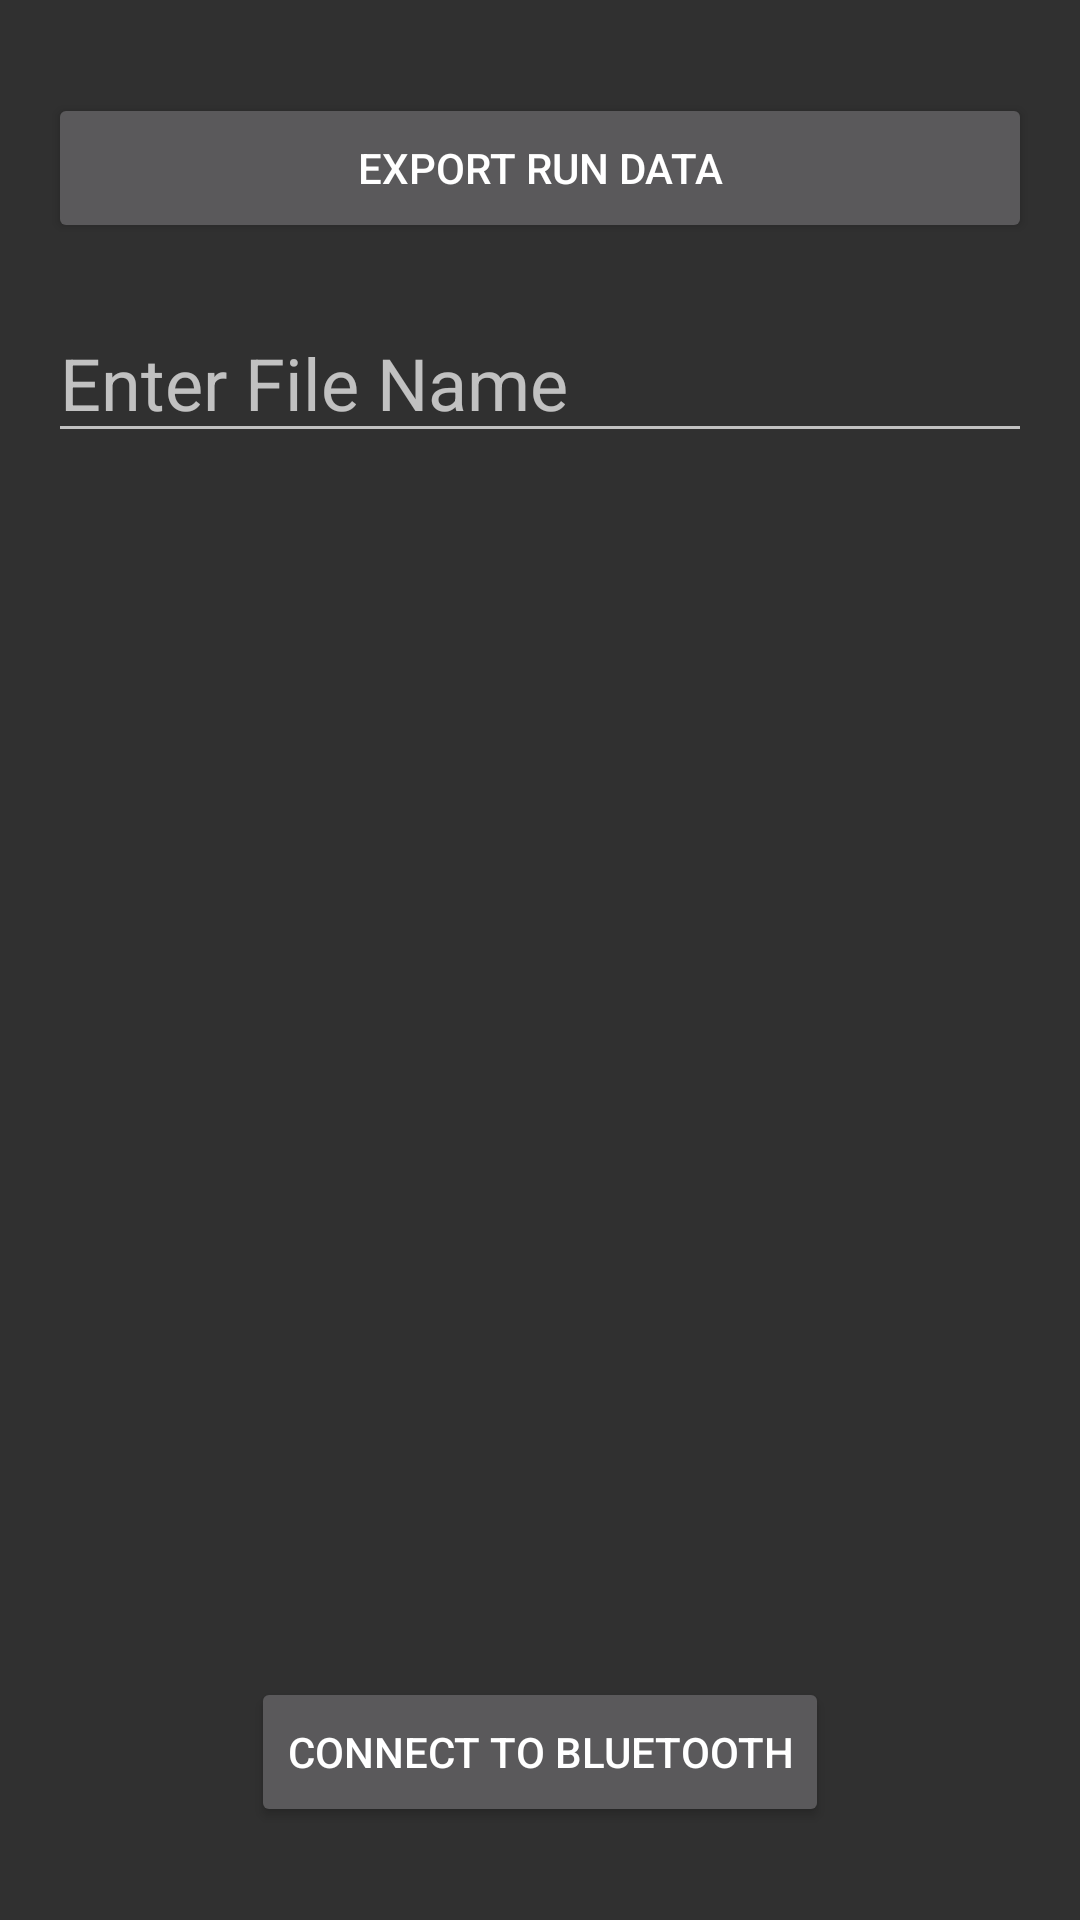

Layout XML and referenced resources for this Android screen:
<!-- AndroidManifest.xml: application theme AppTheme -->
<!-- res/layout/activity_main2.xml -->
<?xml version="1.0" encoding="utf-8"?>
<androidx.constraintlayout.widget.ConstraintLayout xmlns:android="http://schemas.android.com/apk/res/android"
    xmlns:app="http://schemas.android.com/apk/res-auto"
    xmlns:tools="http://schemas.android.com/tools"
    android:layout_width="match_parent"
    android:layout_height="match_parent"
    android:paddingBottom="16dp"
    android:paddingLeft="16dp"
    android:paddingRight="16dp"
    android:paddingTop="16dp"
    tools:context=".Main2Activity">


    <Button
        android:id="@+id/export"
        android:layout_width="match_parent"
        android:layout_height="50dp"
        android:layout_marginTop="15dp"
        android:layout_marginBottom="10dp"
        android:text="Export Run Data"
        app:layout_constraintBottom_toTopOf="@id/fileName"
        app:layout_constraintEnd_toEndOf="parent"
        app:layout_constraintStart_toStartOf="parent"
        app:layout_constraintTop_toTopOf="parent" />

    <EditText
        android:id="@+id/fileName"
        android:layout_width="match_parent"
        android:layout_height="50dp"
        android:layout_centerHorizontal="true"
        android:layout_marginTop="10dp"
        android:layout_marginBottom="10dp"
        android:hint="Enter File Name"
        android:inputType="text"
        android:textIsSelectable="true"
        android:textSize="24sp"
        android:textStyle="normal"
        app:layout_constraintBottom_toTopOf="@id/titleWindow"
        app:layout_constraintEnd_toEndOf="parent"
        app:layout_constraintStart_toStartOf="parent"
        app:layout_constraintTop_toBottomOf="@id/export" />

    <TextView
        android:id="@+id/titleWindow"
        android:layout_width="match_parent"
        android:layout_height="40dp"
        android:layout_alignParentBottom="true"
        android:layout_marginTop="10dp"
        app:layout_constraintBottom_toTopOf="@id/scrollView3"
        app:layout_constraintEnd_toStartOf="@+id/export"
        app:layout_constraintStart_toStartOf="parent"
        app:layout_constraintTop_toBottomOf="@+id/fileName" />


    <ScrollView
        android:id="@+id/scrollView3"
        android:layout_width="match_parent"
        android:layout_height="0dp"
        android:layout_below="@+id/export"
        android:layout_alignStart="@+id/export"
        android:layout_alignParentBottom="true"
        android:layout_marginBottom="80dp"
        app:layout_constraintBottom_toBottomOf="parent"
        app:layout_constraintEnd_toEndOf="parent"
        app:layout_constraintStart_toEndOf="parent"
        app:layout_constraintTop_toBottomOf="@id/titleWindow">

        <TextView
            android:id="@+id/dataWindow"
            android:layout_width="wrap_content"
            android:layout_height="wrap_content" />

    </ScrollView>

    <Button
        android:id="@+id/bluetooth"
        android:layout_width="wrap_content"
        android:layout_height="50dp"
        android:layout_below="@+id/scrollView3"
        android:layout_marginTop="15dp"
        android:layout_marginBottom="15dp"
        android:text="Connect to Bluetooth"
        app:layout_constraintBottom_toBottomOf="parent"
        app:layout_constraintEnd_toEndOf="parent"
        app:layout_constraintStart_toStartOf="parent"
        app:layout_constraintTop_toBottomOf="@id/scrollView3" />


</androidx.constraintlayout.widget.ConstraintLayout>
<!-- resources referenced by this layout -->
<resources>
  <style name="AppTheme" parent="Theme.AppCompat">
          
          <item name="colorPrimary">@color/colorPrimary</item>
          <item name="colorPrimaryDark">@color/colorPrimaryDark</item>
          <item name="colorAccent">@color/colorAccent</item>
      </style>
  <color name="colorPrimary">#3c73e8</color>
  <color name="colorPrimaryDark">#24448a</color>
  <color name="colorAccent">#280d6b</color>
</resources>
